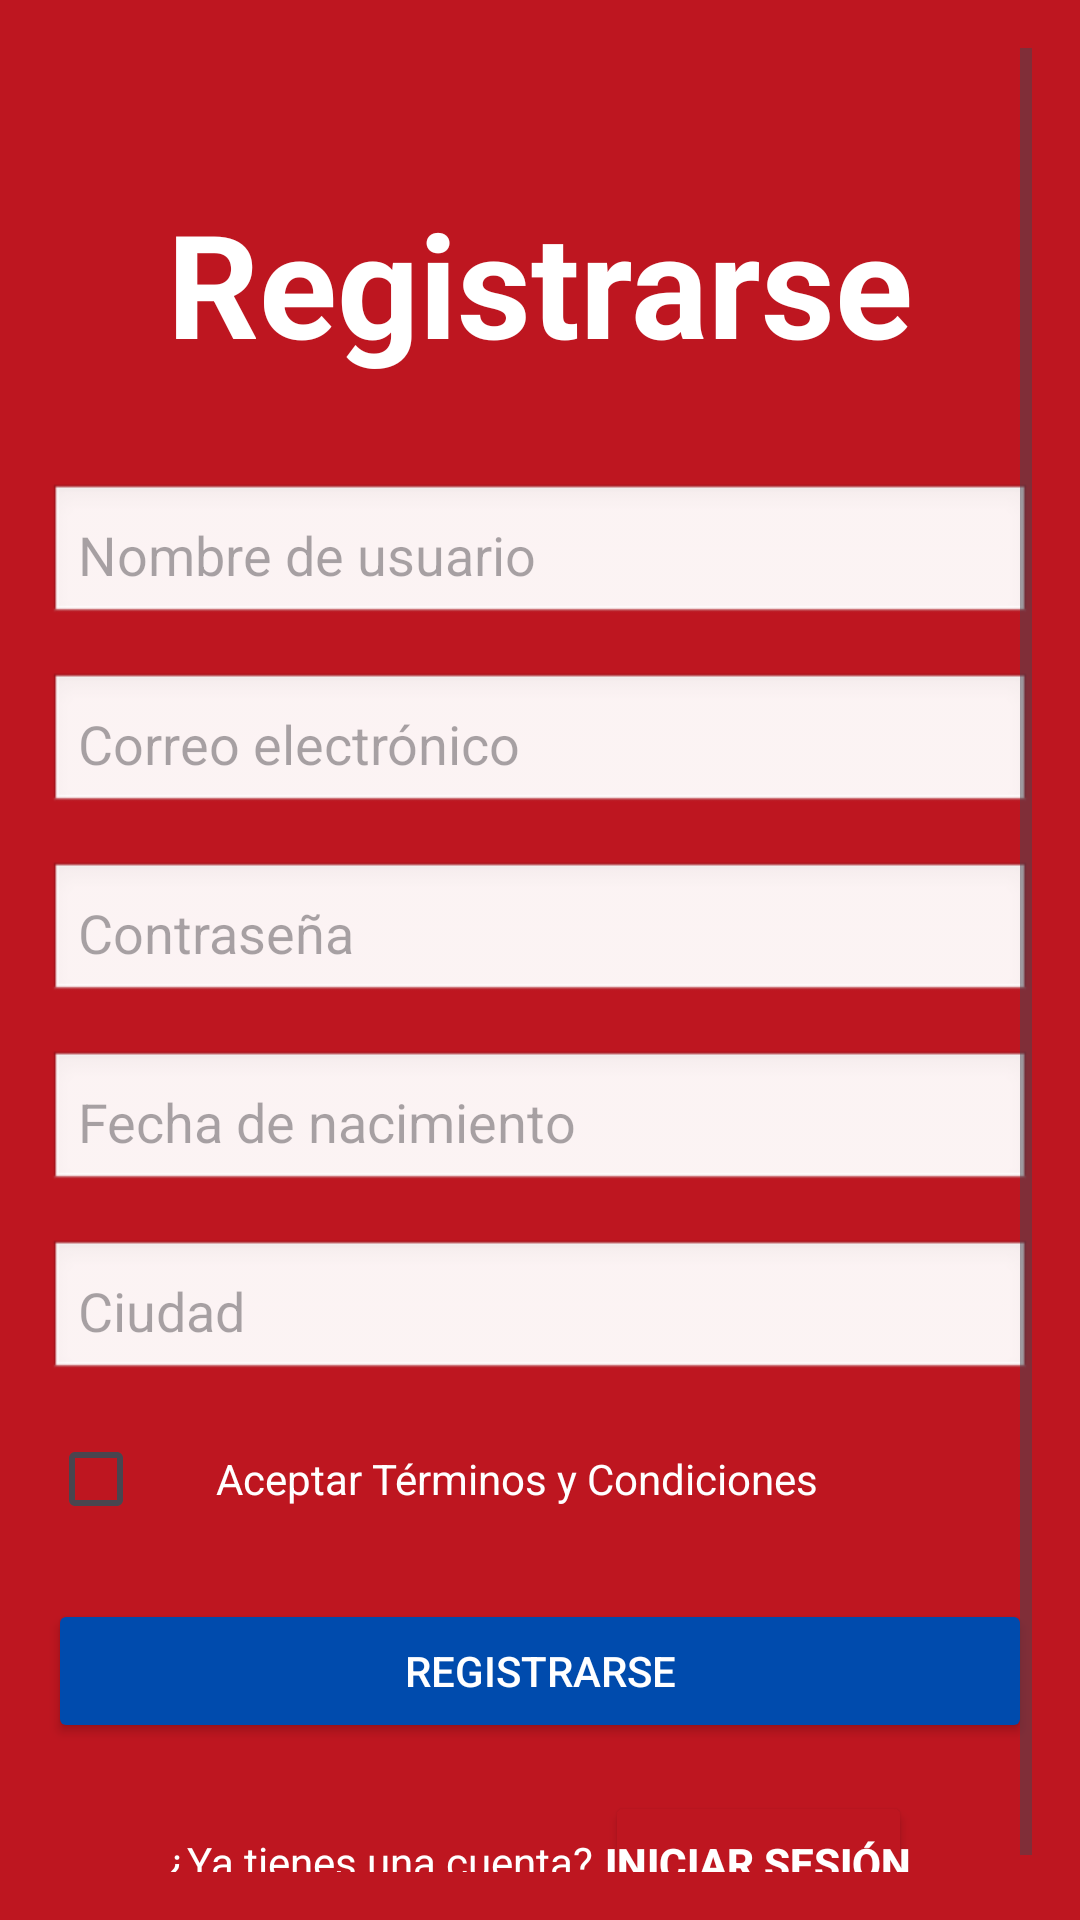

Here is an Android app screen rendered from its layout file. Give the layout XML and the strings, colors and styles it references.
<!-- AndroidManifest.xml: application theme Theme.MasterStarBarberSh -->
<!-- res/layout/activity_sing_up.xml -->
<?xml version="1.0" encoding="utf-8"?>
<androidx.constraintlayout.widget.ConstraintLayout xmlns:android="http://schemas.android.com/apk/res/android"
    xmlns:app="http://schemas.android.com/apk/res-auto"
    xmlns:tools="http://schemas.android.com/tools"
    android:id="@+id/main"
    android:layout_width="match_parent"
    android:layout_height="match_parent"
    tools:context=".SingUp">

    <ScrollView
        android:layout_width="match_parent"
        android:layout_height="match_parent"
        android:padding="16dp"
        android:background="@color/backgroundColor">

        <LinearLayout
            android:layout_width="match_parent"
            android:layout_height="wrap_content"
            android:layout_marginTop="46dp"
            android:gravity="center|center_horizontal"
            android:orientation="vertical">

            <TextView
                android:layout_width="wrap_content"
                android:layout_height="83dp"
                android:layout_gravity="center_horizontal"
                android:paddingBottom="16dp"
                android:text="@string/registrarse"
                android:textColor="@color/white"
                android:textSize="48sp"
                android:textStyle="bold" />

            <EditText
                android:layout_width="match_parent"
                android:layout_height="wrap_content"
                android:layout_marginTop="16dp"
                android:background="@android:drawable/edit_text"
                android:hint="@string/nombre_usuario"
                android:padding="10dp"
                android:inputType="text"
                android:autofillHints="usename"/>

            <EditText
                android:layout_width="match_parent"
                android:layout_height="wrap_content"
                android:layout_marginTop="15dp"
                android:background="@android:drawable/edit_text"
                android:hint="@string/correo_electronico"
                android:inputType="textEmailAddress"
                android:padding="10dp"
                android:autofillHints="email" />

            <EditText
                android:layout_width="match_parent"
                android:layout_height="wrap_content"
                android:layout_marginTop="15dp"
                android:background="@android:drawable/edit_text"
                android:hint="@string/contrasena"
                android:padding="10dp"
                android:inputType="text"
                android:autofillHints="password"
                />

            <EditText
                android:layout_width="match_parent"
                android:layout_height="wrap_content"
                android:layout_marginTop="15dp"
                android:background="@android:drawable/edit_text"
                android:hint="@string/fecha_nacimiento"
                android:inputType="date"
                android:padding="10dp"
                android:autofillHints="nacimiento"/>

            <EditText
                android:layout_width="match_parent"
                android:layout_height="wrap_content"
                android:layout_marginTop="15dp"
                android:background="@android:drawable/edit_text"
                android:hint="@string/ciudad"
                android:padding="10dp"
                android:inputType="text"
                android:autofillHints="city" />

            <LinearLayout
                android:layout_width="match_parent"
                android:layout_height="wrap_content"
                android:layout_marginTop="8dp"
                android:gravity="center_vertical"
                android:orientation="horizontal">

                <CheckBox
                    android:id="@+id/terminos"
                    android:layout_width="wrap_content"
                    android:layout_height="wrap_content" />

                <TextView
                    android:layout_width="wrap_content"
                    android:layout_height="wrap_content"
                    android:layout_marginStart="8dp"
                    android:text="@string/aceptar_terminos"
                    android:textColor="@color/white" />
            </LinearLayout>

            <Button
                android:layout_width="match_parent"
                android:layout_height="wrap_content"
                android:layout_marginTop="16dp"
                android:backgroundTint="#004BAD"
                android:onClick="GoHome"
                android:text="@string/registrarse"
                android:textColor="@android:color/white" />

            <LinearLayout
                android:layout_width="wrap_content"
                android:layout_height="wrap_content"
                android:layout_marginTop="16dp"
                android:orientation="horizontal">

                <TextView
                    android:layout_width="wrap_content"
                    android:layout_height="wrap_content"
                    android:layout_gravity="center_horizontal"
                    android:layout_marginTop="16dp"
                    android:text="@string/ya_tienes_cuenta"
                    android:textColor="@color/white"
                    android:paddingTop="14dp"
                     />

                <Button
                    android:layout_width="wrap_content"
                    android:layout_height="wrap_content"
                    android:layout_marginStart="4dp"
                    android:backgroundTint="@color/backgroundColor"
                    android:onClick="GoLogIn"
                    android:padding="0dp"
                    android:text="@string/iniciar_sesion"
                    android:textColor="@color/white"
                    android:textStyle="bold" />
            </LinearLayout>
        </LinearLayout>
    </ScrollView>

</androidx.constraintlayout.widget.ConstraintLayout>
<!-- resources referenced by this layout -->
<resources>
  <color name="backgroundColor">#BE1620</color>
  <color name="white">#FFFFFFFF</color>
  <string name="aceptar_terminos">Aceptar Términos y Condiciones</string>
  <string name="ciudad">Ciudad</string>
  <string name="contrasena">Contraseña</string>
  <string name="correo_electronico">Correo electrónico</string>
  <string name="fecha_nacimiento">Fecha de nacimiento</string>
  <string name="iniciar_sesion">Iniciar sesión</string>
  <string name="nombre_usuario">Nombre de usuario</string>
  <string name="registrarse">Registrarse</string>
  <string name="ya_tienes_cuenta">¿Ya tienes una cuenta?</string>
  <style name="Theme.MasterStarBarberSh" parent="Base.Theme.MasterStarBarberSh" />
  <style name="Base.Theme.MasterStarBarberSh" parent="Theme.Material3.DayNight.NoActionBar">
          
          
      </style>
</resources>
